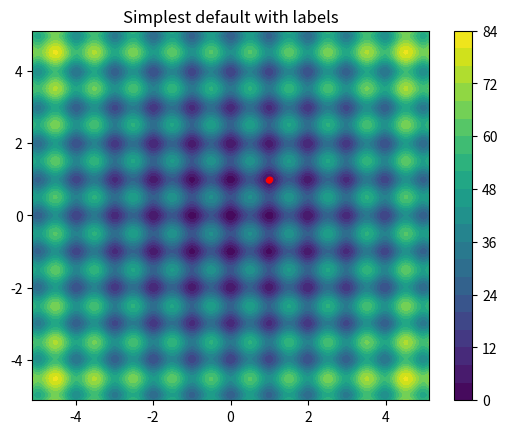

This chart was generated by the following Python code:
import math
import numpy as np
import matplotlib.pyplot as plt


def rastrigin(x, a=10):
    x = np.asarray(x)
    x = np.clip(x, -5.12, 5.12)
    n = len(x)

    def rastrigin_sum_term(xi):
        return xi ** 2 - a * np.cos(2 * math.pi * xi)

    return a*n + sum(rastrigin_sum_term(x))


# Test function for one point
xl = [4.03, -0.8]
print(rastrigin(xl))

# Test plotting contour surface
X = np.linspace(-5.12, 5.12, 200)
Y = np.linspace(-5.12, 5.12, 200)
X, Y = np.meshgrid(X, Y)
Z = rastrigin([X, Y], a=10)

fig, ax = plt.subplots()

CS = ax.contourf(X, Y, Z, 20)
fig.colorbar(CS)
ax.set_title('Simplest default with labels')

solution = np.array([[0.984, 0.018],
                     [0.995, -0.022],
                     [1.009,  0.016],
                     [0.977,  0.004],
                     [0.995,  0.016],
                     [0.987, -0.006],
                     [0.985,  0.000],
                     [0.998, -0.009],
                     [0.990, -0.002],
                     [0.998,  0.004]])
ax.plot(solution[:, 0], solution[:, 0], "r.")
plt.show()
